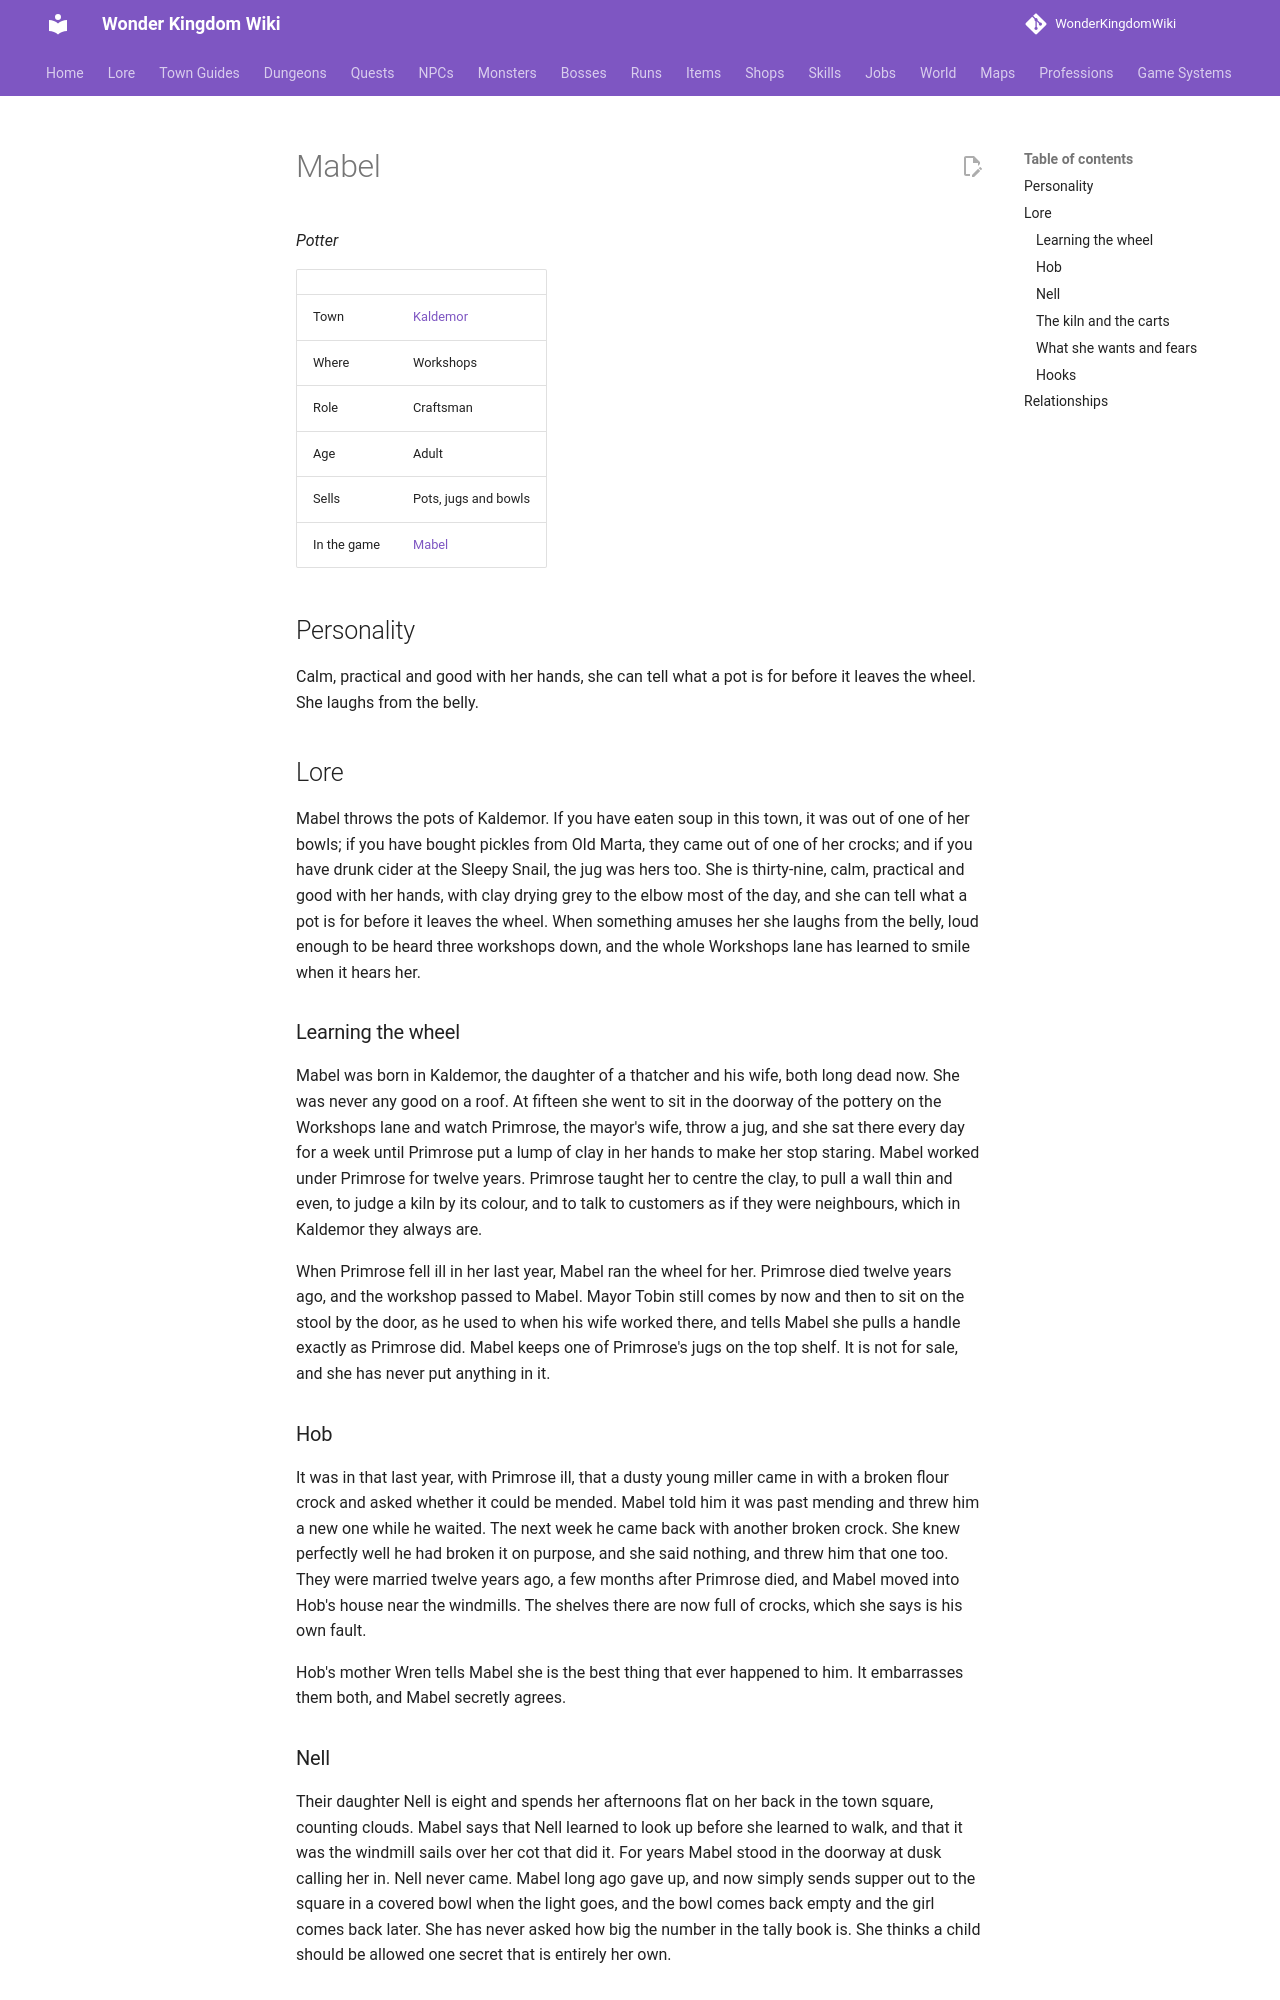

repository: alonohana627/WonderKingdomWiki · page: lore/people/kaldemor/mabel/index.html · generator: mkdocs

<!-- Generated by tools/people.py from data/people/. Do not edit: changes are overwritten. -->

# Mabel

*Potter*

|  |  |
|---|---|
| Town | [Kaldemor](../../towns/kaldemor.md) |
| Where | Workshops |
| Role | Craftsman |
| Age | Adult |
| Sells | Pots, jugs and bowls |
| In the game | [Mabel](../../../npcs/mabel.md) |

## Personality

Calm, practical and good with her hands, she can tell what a pot is for before it leaves the wheel. She laughs from the belly.

## Lore

Mabel throws the pots of Kaldemor. If you have eaten soup in this town, it was out of one of her bowls; if you have bought pickles from Old Marta, they came out of one of her crocks; and if you have drunk cider at the Sleepy Snail, the jug was hers too. She is thirty-nine, calm, practical and good with her hands, with clay drying grey to the elbow most of the day, and she can tell what a pot is for before it leaves the wheel. When something amuses her she laughs from the belly, loud enough to be heard three workshops down, and the whole Workshops lane has learned to smile when it hears her.

### Learning the wheel

Mabel was born in Kaldemor, the daughter of a thatcher and his wife, both long dead now. She was never any good on a roof. At fifteen she went to sit in the doorway of the pottery on the Workshops lane and watch Primrose, the mayor's wife, throw a jug, and she sat there every day for a week until Primrose put a lump of clay in her hands to make her stop staring. Mabel worked under Primrose for twelve years. Primrose taught her to centre the clay, to pull a wall thin and even, to judge a kiln by its colour, and to talk to customers as if they were neighbours, which in Kaldemor they always are.

When Primrose fell ill in her last year, Mabel ran the wheel for her. Primrose died twelve years ago, and the workshop passed to Mabel. Mayor Tobin still comes by now and then to sit on the stool by the door, as he used to when his wife worked there, and tells Mabel she pulls a handle exactly as Primrose did. Mabel keeps one of Primrose's jugs on the top shelf. It is not for sale, and she has never put anything in it.

### Hob

It was in that last year, with Primrose ill, that a dusty young miller came in with a broken flour crock and asked whether it could be mended. Mabel told him it was past mending and threw him a new one while he waited. The next week he came back with another broken crock. She knew perfectly well he had broken it on purpose, and she said nothing, and threw him that one too. They were married twelve years ago, a few months after Primrose died, and Mabel moved into Hob's house near the windmills. The shelves there are now full of crocks, which she says is his own fault.

Hob's mother Wren tells Mabel she is the best thing that ever happened to him. It embarrasses them both, and Mabel secretly agrees.

### Nell

Their daughter Nell is eight and spends her afternoons flat on her back in the town square, counting clouds. Mabel says that Nell learned to look up before she learned to walk, and that it was the windmill sails over her cot that did it. For years Mabel stood in the doorway at dusk calling her in. Nell never came. Mabel long ago gave up, and now simply sends supper out to the square in a covered bowl when the light goes, and the bowl comes back empty and the girl comes back later. She has never asked how big the number in the tally book is. She thinks a child should be allowed one secret that is entirely her own.
